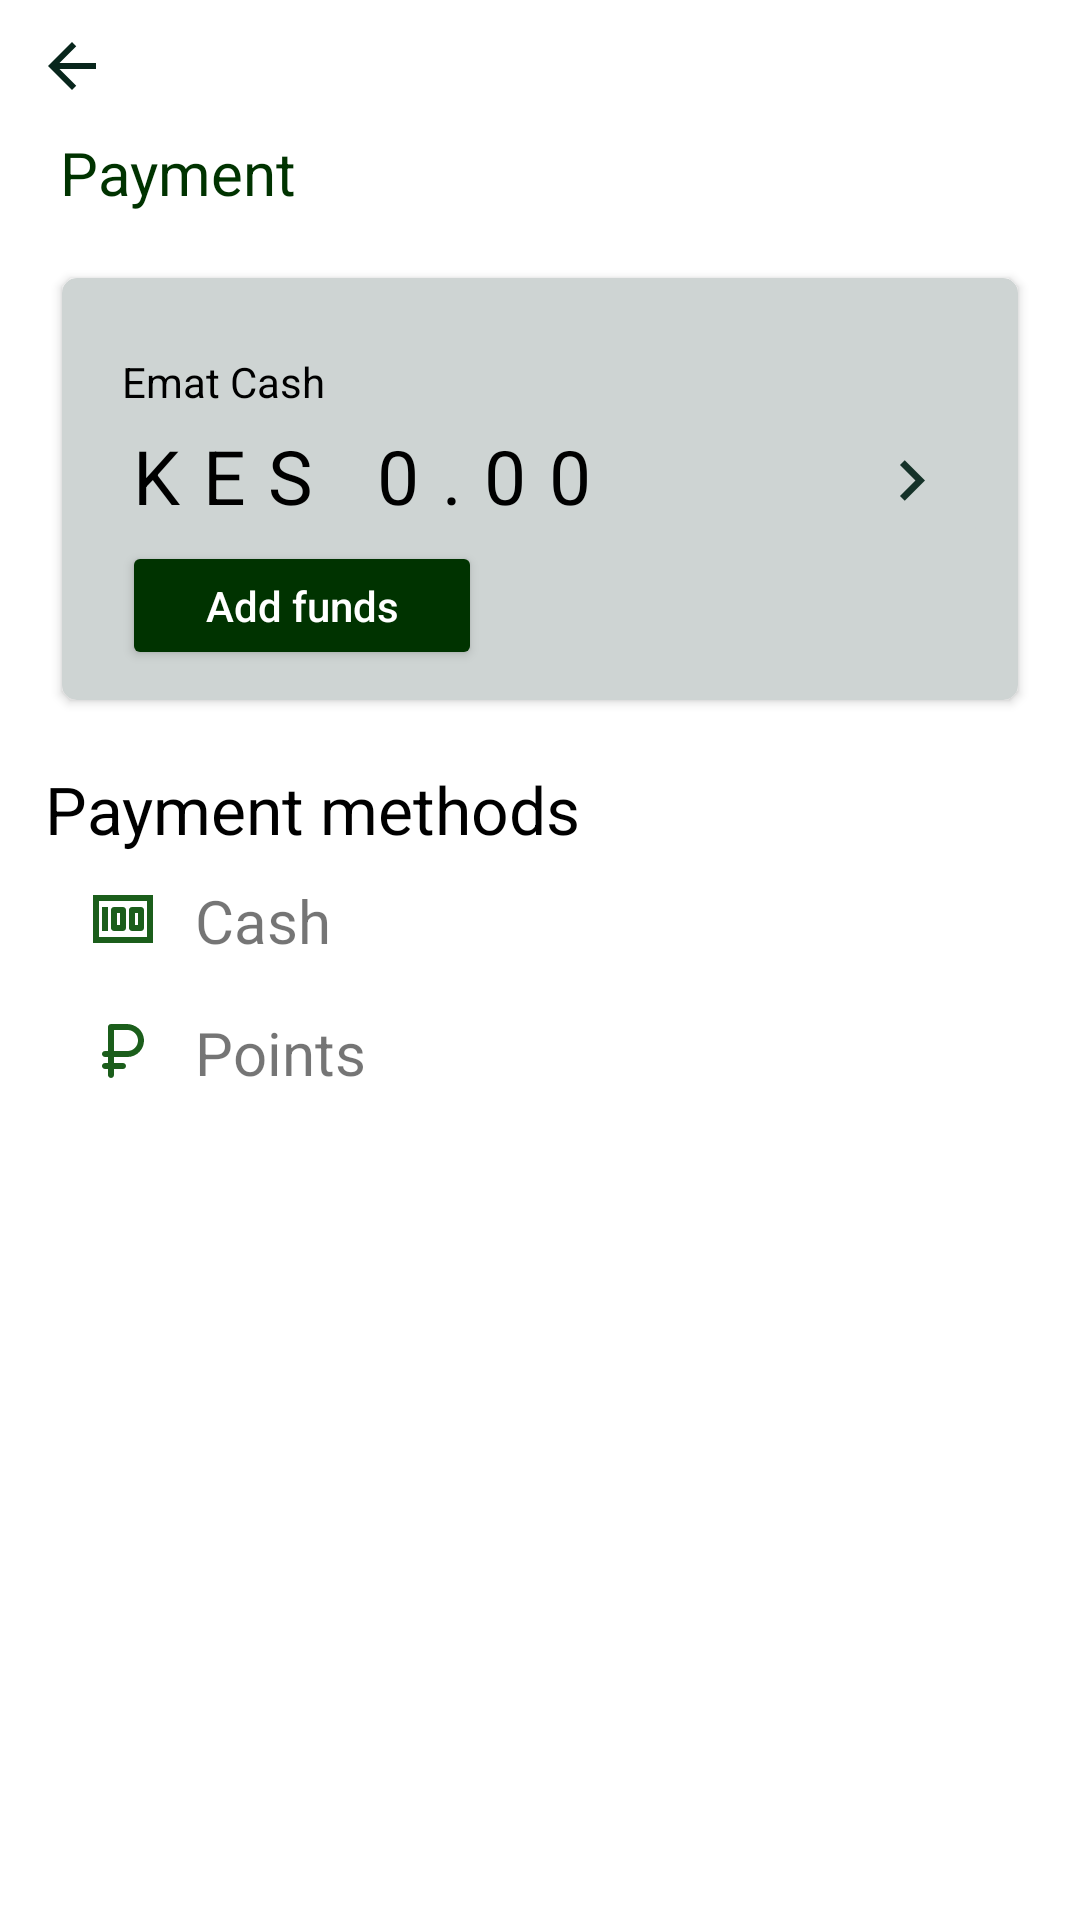

Here is an Android app screen rendered from its layout file. Give the layout XML and the strings, colors and styles it references.
<!-- AndroidManifest.xml: application theme Theme.Emat.NoActionBar -->
<!-- res/layout/payment_fragment.xml -->
<?xml version="1.0" encoding="utf-8"?>
<RelativeLayout xmlns:android="http://schemas.android.com/apk/res/android"
    android:layout_width="match_parent"
    android:layout_height="match_parent"
    xmlns:app="http://schemas.android.com/apk/res-auto">
    <ImageButton
        android:id="@+id/arrow_back"
        android:layout_width="wrap_content"
        android:layout_height="wrap_content"
        android:src="@drawable/ic_baseline_arrow_back_24"
        android:backgroundTint="@color/white"
        />
    <TextView
        android:id="@+id/payment"
        android:layout_width="wrap_content"
        android:layout_height="wrap_content"
        android:textSize="20sp"
        android:text="Payment"
        android:textColor="@color/darkgeen"
        android:layout_below="@+id/arrow_back"
        android:paddingLeft="20dp"
        />

    <androidx.cardview.widget.CardView
        android:id="@+id/cardView"
        android:layout_below="@id/payment"
        android:layout_width="match_parent"
        android:layout_height="150dp"
        android:layout_margin="17dp"
        android:background="@android:color/darker_gray"
        android:padding="5dp"
        android:elevation="@dimen/cardview_compat_inset_shadow"
        android:backgroundTint="@color/trans_gray"
        app:cardUseCompatPadding="true"
        app:cardCornerRadius="5dp"
        >
        <RelativeLayout
            android:layout_width="match_parent"
            android:layout_height="wrap_content"
            android:padding="10dp">
            <TextView

                android:id="@+id/Ecash"
                android:layout_width="match_parent"
                android:layout_height="wrap_content"
                android:text="Emat Cash"
                android:paddingTop="15dp"
                android:paddingLeft="10dp"
                android:textColor="@color/black"

                />
            <TextView
                android:id="@+id/cashholder"
                android:layout_below="@+id/Ecash"
                android:layout_width="wrap_content"
                android:layout_height="wrap_content"
                android:textColor="@color/black"
                android:text="KES 0.00"
                android:textSize="25sp"
                android:paddingLeft="10dp"
                android:layout_marginTop="5dp"
                android:letterSpacing="0.3"
                android:textFontWeight="900"

                />
            <ImageButton
                android:layout_below="@id/Ecash"
                android:layout_width="wrap_content"
                android:layout_height="wrap_content"
                android:src="@drawable/ic_outline_chevron_right_24"
                android:backgroundTint="@color/trans_gray"
                android:layout_alignParentEnd="true"


                />
            <Button
                android:id="@+id/addfunds"
                android:layout_width="120dp"
                android:layout_height="wrap_content"
                android:layout_below="@id/cashholder"
                android:layout_marginLeft="10dp"
                android:text="Add funds"
                android:textColor="@color/white"
                android:textAllCaps="false"
                android:layout_marginTop="5dp"
                android:backgroundTint="@color/darkgeen"
                />

        </RelativeLayout>
    </androidx.cardview.widget.CardView>

    <TextView
        android:id="@+id/payMethods"
        android:layout_width="wrap_content"
        android:layout_height="wrap_content"
        android:text="Payment methods"
        android:textSize="22sp"
        android:textColor="@color/black"
        android:layout_below="@id/cardView"
        android:paddingLeft="15dp"
        />
    <ImageButton
        android:id="@+id/cashBtn"
        android:layout_width="wrap_content"
        android:layout_height="wrap_content"
        android:src="@drawable/ic_cash"
        android:backgroundTint="@color/white"
        android:layout_below="@id/payMethods"
        android:layout_marginLeft="17dp"


        />
    <TextView

        android:layout_width="wrap_content"
        android:layout_height="wrap_content"
        android:text="Cash"
        android:textSize="20sp"
        android:layout_below="@id/payMethods"
        android:layout_toEndOf="@+id/cashBtn"
        android:layout_marginTop="9dp"
        android:textFontWeight="500"
        />
    <ImageButton
        android:id="@+id/pointsBtn"
        android:layout_width="wrap_content"
        android:layout_height="wrap_content"
        android:src="@drawable/ic_round_currency_ruble_24"
        android:backgroundTint="@color/white"
        android:layout_below="@id/cashBtn"
        android:layout_marginLeft="17dp"
        />
    <TextView
        android:id="@+id/pointTxt"
        android:layout_width="wrap_content"
        android:layout_height="wrap_content"
        android:text="Points"
        android:layout_below="@id/cashBtn"
        android:textSize="20sp"
        android:layout_toEndOf="@id/pointsBtn"
        android:layout_marginTop="9dp"
        android:textFontWeight="500"
        />

</RelativeLayout>
<!-- resources referenced by this layout -->
<resources>
  <color name="black">#FF000000</color>
  <color name="darkgeen">#003300</color>
  <color name="trans_gray">#CED4D3</color>
  <color name="white">#FFFFFFFF</color>
  <!-- drawable ic_baseline_arrow_back_24 (drawable) -->
  <vector android:autoMirrored="true" android:height="24dp"
      android:tint="#08261C" android:viewportHeight="24"
      android:viewportWidth="24" android:width="24dp" xmlns:android="http://schemas.android.com/apk/res/android">
      <path android:fillColor="@android:color/white" android:pathData="M20,11H7.83l5.59,-5.59L12,4l-8,8 8,8 1.41,-1.41L7.83,13H20v-2z"/>
  </vector>
  <!-- drawable ic_cash (drawable) -->
  <vector android:alpha="0.94" android:height="24dp"
      android:tint="#0B530B" android:viewportHeight="24"
      android:viewportWidth="24" android:width="24dp" xmlns:android="http://schemas.android.com/apk/res/android">
      <path android:fillColor="@android:color/white" android:pathData="M5,8h2v8L5,16zM12,8L9,8c-0.55,0 -1,0.45 -1,1v6c0,0.55 0.45,1 1,1h3c0.55,0 1,-0.45 1,-1L13,9c0,-0.55 -0.45,-1 -1,-1zM11,14h-1v-4h1v4zM18,8h-3c-0.55,0 -1,0.45 -1,1v6c0,0.55 0.45,1 1,1h3c0.55,0 1,-0.45 1,-1L19,9c0,-0.55 -0.45,-1 -1,-1zM17,14h-1v-4h1v4z"/>
      <path android:fillColor="@android:color/white" android:pathData="M2,4v16h20L22,4L2,4zM4,18L4,6h16v12L4,18z"/>
  </vector>
  <!-- drawable ic_outline_chevron_right_24 (drawable) -->
  <vector android:alpha="0.94" android:height="27dp"
      android:tint="#08261C" android:viewportHeight="24"
      android:viewportWidth="24" android:width="27dp" xmlns:android="http://schemas.android.com/apk/res/android">
      <path android:fillColor="@android:color/white" android:pathData="M10,6L8.59,7.41 13.17,12l-4.58,4.59L10,18l6,-6 -6,-6z"/>
  </vector>
  <!-- drawable ic_round_currency_ruble_24 (drawable) -->
  <vector android:alpha="0.94" android:height="24dp"
      android:tint="#0B530B" android:viewportHeight="24"
      android:viewportWidth="24" android:width="24dp" xmlns:android="http://schemas.android.com/apk/res/android">
      <path android:fillColor="@android:color/white" android:pathData="M8,21c0.55,0 1,-0.45 1,-1v-2h3c0.55,0 1,-0.45 1,-1s-0.45,-1 -1,-1H9v-2h4.5c3.22,0 5.79,-2.76 5.47,-6.04C18.7,5.1 16.14,3 13.26,3l-0.96,0H8C7.45,3 7,3.45 7,4v8H6c-0.55,0 -1,0.45 -1,1c0,0.55 0.45,1 1,1h1v2H6c-0.55,0 -1,0.45 -1,1s0.45,1 1,1h1v2C7,20.55 7.45,21 8,21zM13.5,12H9V5h4.5C15.43,5 17,6.57 17,8.5S15.43,12 13.5,12z"/>
  </vector>
  <style name="Theme.Emat.NoActionBar">
          <item name="windowActionBar">false</item>
          <item name="windowNoTitle">true </item>
          <item name="android:statusBarColor">@android:color/transparent</item>
      </style>
</resources>
